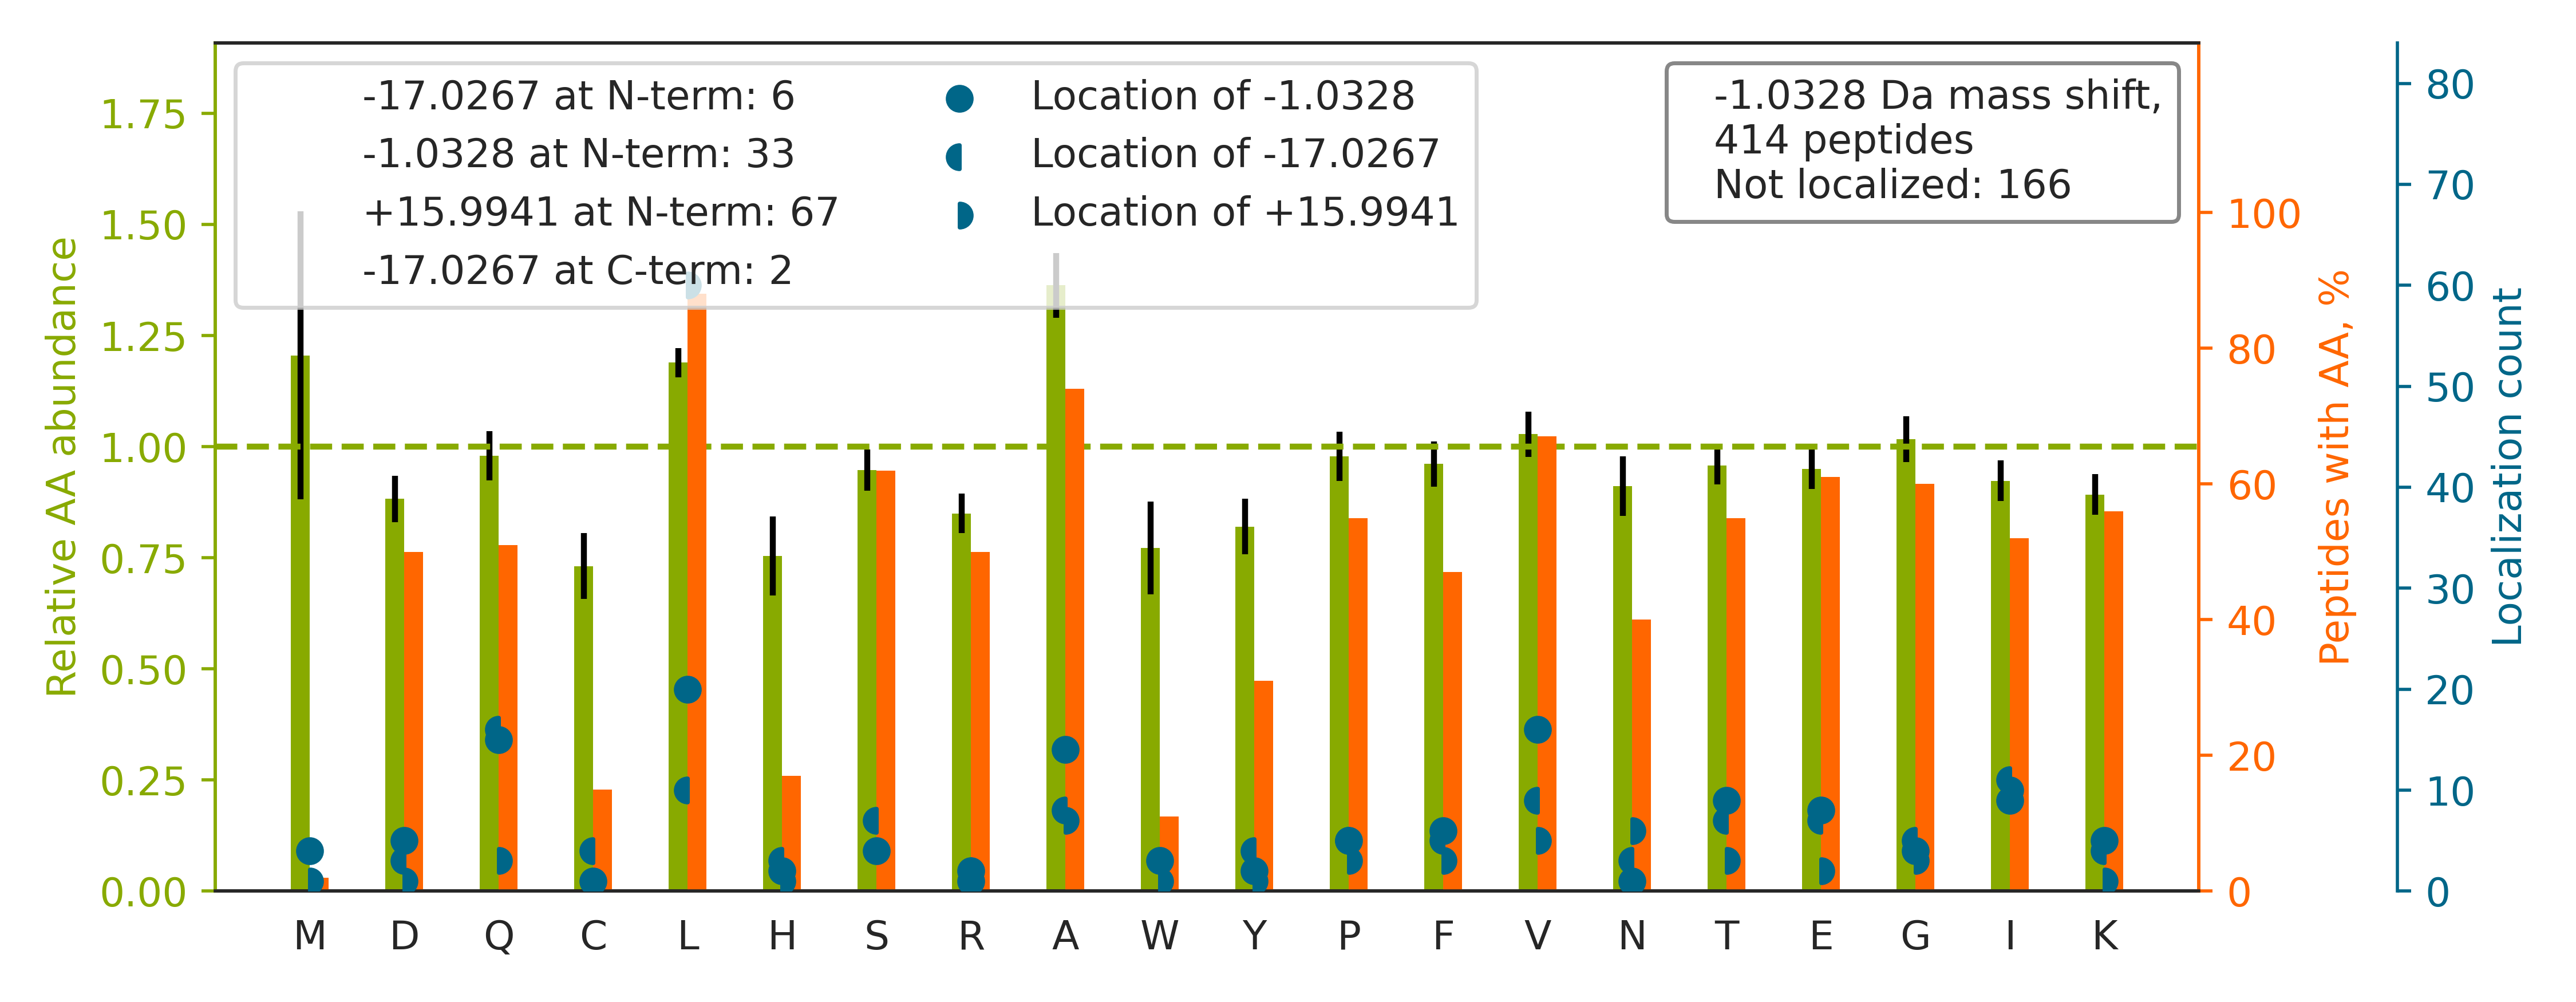

Source data for this figure (header and first rows):
top isoform	localization score	spectrum
R.CSYQ[-17]PTM[+16]EGVHTVHVTFAGVPIPR.S	0.9571	01CPTAC_COprospective_W_VU_20150901_01CO…
K.AFLADPSAFVAAAPVAAATTAAPAAAAAPAK.V		01CPTAC_COprospective_W_VU_20150901_01CO…
R.QE[-1]PSQGTTTFAVTSILR.V	0.5103	01CPTAC_COprospective_W_VU_20150901_01CO…
R.AATAPLLEAVDNLSAFASNPEFSSIPAQISPEGR.A		01CPTAC_COprospective_W_VU_20150901_01CO…
R.AAV[-1]PSGASTGIYEALELR.D	0.6697	01CPTAC_COprospective_W_VU_20150901_01CO…
R.ALGSAIEYTIENVFESAPNPR.D		01CPTAC_COprospective_W_VU_20150901_01CO…
R.ATTAALLLEAQAATGFLVDPVR.N		01CPTAC_COprospective_W_VU_20150901_01CO…
R.A[-1]VGDGILCNTYIDSYKGTVDCVQAR.A	0.9365	01CPTAC_COprospective_W_VU_20150901_01CO…
K.AAELIANSLATAGDGLIELR.K		01CPTAC_COprospective_W_VU_20150901_01CO…
R.QL[-1]LQANPILEAFGNAK.T	0.03944	01CPTAC_COprospective_W_VU_20150901_01CO…
K.KV[+16]PQ[-17]VSTPTLVEVSR.N	0.6704	01CPTAC_COprospective_W_VU_20150901_01CO…
R.QA[-17]I[+16]PLDENEGIYVQDVK.T	0.1191	01CPTAC_COprospective_W_VU_20150901_01CO…
R.QLSQ[-1]SLLPAIVELAEDAK.W	0.01663	01CPTAC_COprospective_W_VU_20150901_01CO…
K.AVSSA[-17]I[+16]AQLLGEVAQGNENYAGIAAR.D	0.7388	01CPTAC_COprospective_W_VU_20150901_01CO…
K.AGAAPYVQAFDSLLAGPVAEYLK.I		01CPTAC_COprospective_W_VU_20150901_01CO…
K.KINESTQNWHQLENI[-1]GNFIK.A	0.6216	01CPTAC_COprospective_W_VU_20150901_01CO…
K.KVQSDGQIVL[-1]VDDWIK.L	0.8675	01CPTAC_COprospective_W_VU_20150901_01CO…
R.QAAPCVLFFDELDSIAK.A		01CPTAC_COprospective_W_VU_20150901_01CO…
K.VAV[-1]LGASGGIGQPLSLLLK.N	0.04747	01CPTAC_COprospective_W_VU_20150901_01CO…
R.L[+16]YI[-17]GLAGLATDVQTVAQR.L	0.8892	01CPTAC_COprospective_W_VU_20150901_01CO…
R.L[+16]AP[-17]ITSDPTEATAVGAVEASFK.C	0.8581	01CPTAC_COprospective_W_VU_20150901_01CO…
R.LLV[-17]T[+16]VAGQVVSLAQGQQVTVDGEAVALP…	0.00819	01CPTAC_COprospective_W_VU_20150901_01CO…
K.IHQIELI[-1]PNDQLVAVISGR.N	0.1116	01CPTAC_COprospective_W_VU_20150901_01CO…
R.LLTAEAFADCQDLVPLEPYLR.A		01CPTAC_COprospective_W_VU_20150901_01CO…
K.LIDIFYPGDQQSVTFGTK.S		01CPTAC_COprospective_W_VU_20150901_01CO…
R.LLVPLVPDLQDVAQLR.S		01CPTAC_COprospective_W_VU_20150901_01CO…
K.DSAD[-1]IESILALNPR.T	0.02081	01CPTAC_COprospective_W_VU_20150901_01CO…
K.ALASYVAACQAAGVVIEDWR.A		01CPTAC_COprospective_W_VU_20150901_01CO…
K.A[-17]P[+16]VPTGEVYFADSFDR.G	0.5461	01CPTAC_COprospective_W_VU_20150901_01CO…
K.ALNALCDGLIDELNQALK.T		01CPTAC_COprospective_W_VU_20150901_01CO…
K.NADPAELEQIVLSPAFILAAESLPK.I		01CPTAC_COprospective_W_VU_20150901_01CO…
R.I[-17]H[+16]FPLATYAPVISAEK.A	0.3839	01CPTAC_COprospective_W_VU_20150901_01CO…
R.T[-1]QDGETALQLAIR.N	0.0181	01CPTAC_COprospective_W_VU_20150901_01CO…
K.AAPSVTLFPPSSEELQANK.A		01CPTAC_COprospective_W_VU_20150901_01CO…
R.KI[-1]PNPDFFEDLEPFR.M	0.04959	01CPTAC_COprospective_W_VU_20150901_01CO…
R.QM[-1]QLENVSVALEFLDR.E	0.8791	01CPTAC_COprospective_W_VU_20150901_01CO…
K.QN[-1]CELFEQLGEYK.F	0.5507	01CPTAC_COprospective_W_VU_20150901_01CO…
R.ALLVEPVINSYLLAER.D		01CPTAC_COprospective_W_VU_20150901_01CO…
R.Q[-1]WYESHYALPLGR.K	0.9197	01CPTAC_COprospective_W_VU_20150901_01CO…
K.L[+16]V[-17]QIEYALAAVAGGAPSVGIK.A	0.001738	01CPTAC_COprospective_W_VU_20150901_01CO…
K.LLYDLADQLHAAVGASR.A		01CPTAC_COprospective_W_VU_20150901_01CO…
K.Q[-1]LEAIDQLHLEYAK.R	0.5817	01CPTAC_COprospective_W_VU_20150901_01CO…
R.A[+16]R[-17]QEELYSELQAR.E	0.02127	01CPTAC_COprospective_W_VU_20150901_01CO…
R.QVLLSAAEAAEVILR.V		01CPTAC_COprospective_W_VU_20150901_01CO…
K.AGY[-1]PTGTGVGPQAAAAAAAK.A	0.5566	01CPTAC_COprospective_W_VU_20150901_01CO…
R.LLQDSVDFSLADAINTEFK.N		01CPTAC_COprospective_W_VU_20150901_01CO…
R.KDDPVTNLNNAFEVAEK.Y		01CPTAC_COprospective_W_VU_20150901_01CO…
R.LLP[-1]VLLSTAQEADPEVR.S	0.1249	01CPTAC_COprospective_W_VU_20150901_01CO…
K.LDFSTGNFNVLAVR.I		01CPTAC_COprospective_W_VU_20150901_01CO…
R.GANAV[-1]GYTNYPDNVVFK.F	0.1332	01CPTAC_COprospective_W_VU_20150901_01CO…
K.LQE[-1]EIQLKEEAENNLAAFR.A	0.9307	01CPTAC_COprospective_W_VU_20150901_01CO…
R.KV[+16]E[-17]SLQEEIAFLK.K	0.06911	01CPTAC_COprospective_W_VU_20150901_01CO…
K.LTA[-1]ELIEQAAQYTNAVR.D	0.218	01CPTAC_COprospective_W_VU_20150901_01CO…
K.QE[-1]YDEAGPSIVHR.K	0.569	01CPTAC_COprospective_W_VU_20150901_01CO…
K.ALAPTWEQLALGLEHSETVK.I		01CPTAC_COprospective_W_VU_20150901_01CO…
R.QYMPWEAALSSLSYFK.L		01CPTAC_COprospective_W_VU_20150901_01CO…
R.EALA[+16]Q[-17]TVLAEVPTQLVSYFR.A	0.8839	01CPTAC_COprospective_W_VU_20150901_01CO…
R.E[-1]VQGFESATFLGYFK.S	0.001213	01CPTAC_COprospective_W_VU_20150901_01CO…
R.LISLTDENALSGNEELTVK.I		01CPTAC_COprospective_W_VU_20150901_01CO…
K.AQICSLVELLATTLK.Q		01CPTAC_COprospective_W_VU_20150901_01CO…
... 354 more rows
